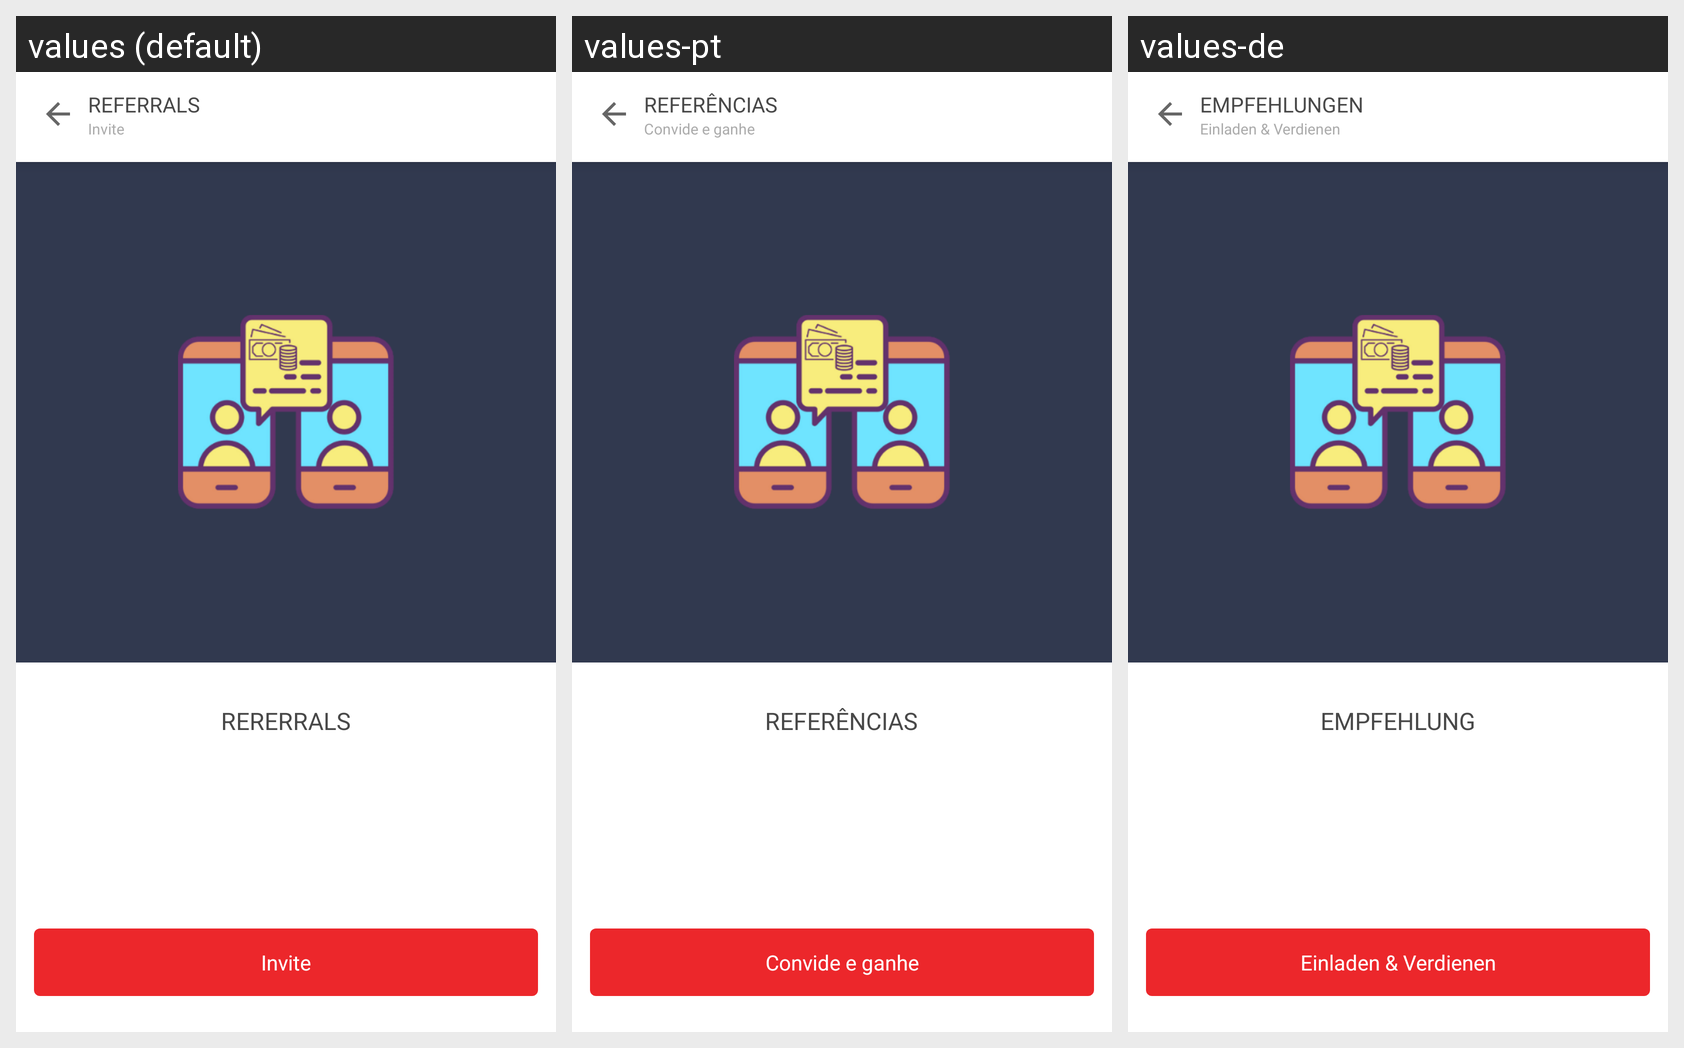

The Android screen above is rendered under several locales of the same app. Produce the string resources it draws, with the default and per-locale values.
Android screen res/layout/activity_referral.xml rendered under 3 locales, left to right: values (default), values-pt, values-de. Device: Nexus 5 (rendered at 1080×1920; each locale shown at half size, 540×960, under a caption strip naming it); theme AppTheme.
Strings drawn on this screen, with the default value and each locale's value (text and hints the layout hard-codes, and strings that could not be matched under every locale, appear in the picture but are not listed):

Orders_Referrals
  values: Referrals
  values-pt: Referências
  values-de: Empfehlungen

Orders_Invite_Earn
  values: Invite
  values-pt: Convide e ganhe
  values-de: Einladen & Verdienen

Rererrals
  values: Rererrals
  values-pt: Referências
  values-de: Empfehlung
